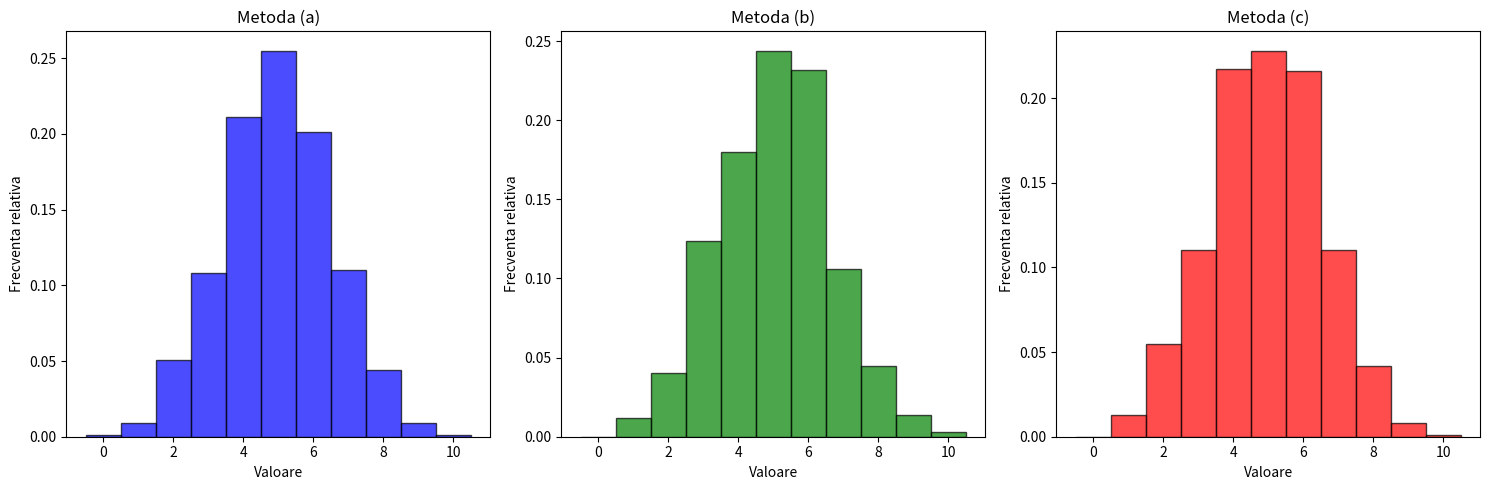

This figure's Python source: (Note: this script raises an exception after producing the figure.)
import numpy as np
import matplotlib.pyplot as plt
from scipy.special import comb

# A
def binomial_custom_dice(n, p):
    probabilitati = [comb(n, k) * (p ** k) * ((1 - p) ** (n - k)) for k in range(n + 1)]
    outcomes = np.arange(n + 1)
    X = np.random.choice(outcomes, p=probabilitati)
    return X

# B
def binomial_bernoulli_sum(n, p):
    bernoulli_trials = np.random.binomial(1, p, n)
    X = np.sum(bernoulli_trials)
    return X

# C
def binomial_python(n, p):
    X = np.random.binomial(n, p)
    return X

def rez(n, p, N):
    # Liste pentru rez simulari
    results_a = [binomial_custom_dice(n, p) for i in range(N)]
    results_b = [binomial_bernoulli_sum(n, p) for i in range(N)]
    results_c = [binomial_python(n, p) for i in range(N)]
    
    plt.figure(figsize=(15, 5))
    
    # A
    plt.subplot(1, 3, 1)
    plt.hist(results_a, bins=np.arange(-0.5, n + 1.5, 1), density=True, alpha=0.7, color='blue', edgecolor='black')
    plt.title('Metoda (a)')
    plt.xlabel('Valoare')
    plt.ylabel('Frecventa relativa')
    
    # B
    plt.subplot(1, 3, 2)
    plt.hist(results_b, bins=np.arange(-0.5, n + 1.5, 1), density=True, alpha=0.7, color='green', edgecolor='black')
    plt.title('Metoda (b)')
    plt.xlabel('Valoare')
    plt.ylabel('Frecventa relativa')
    
    # C
    plt.subplot(1, 3, 3)
    plt.hist(results_c, bins=np.arange(-0.5, n + 1.5, 1), density=True, alpha=0.7, color='red', edgecolor='black')
    plt.title('Metoda (c)')
    plt.xlabel('Valoare')
    plt.ylabel('Frecventa relativa')
    
    plt.tight_layout()
    plt.show()
    
    # Graficul ponderilor 
    pk = [comb(n, k) * (p ** k) * ((1 - p) ** (n - k)) for k in range(n + 1)]
    plt.figure(figsize=(8, 5))
    plt.stem(range(n + 1), pk, use_line_collection=True) 
    plt.title('Graficul ponderilor')
    plt.xlabel('k')
    plt.ylabel('Probabilitate pk')
    plt.show()
    
    medie_a = np.mean(results_a)
    varianta_a = np.var(results_a)
    medie_b = np.mean(results_b)
    varianta_b = np.var(results_b)
    medie_c = np.mean(results_c)
    varianta_c = np.var(results_c)
    
    print(f"A: Media = {medie_a}, Varianta = {varianta_a}")
    print(f"B: Media = {medie_b}, Varianta = {varianta_b}")
    print(f"C: Media = {medie_c}, Varianta = {varianta_c}")

n = 10  # Nr aruncari
p = 0.5 # Probabilitatea de succes
N = 1000 # Nr simulari

rez(n, p, N)
